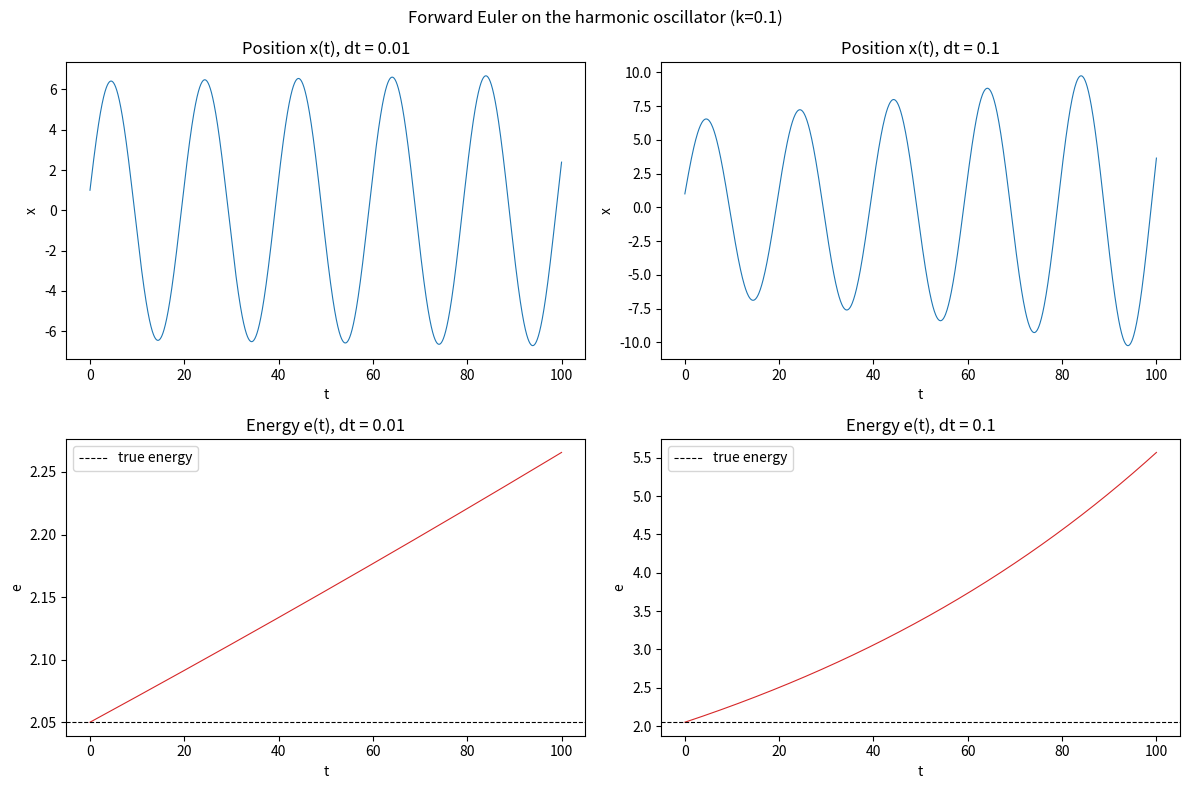

Recreate this plot in Python. (Note: this script raises an exception after producing the figure.)
import matplotlib
matplotlib.use("Agg")
import matplotlib.pyplot as plt
import numpy as np

# ---- Model parameters ----
k = 0.1          # spring stiffness (per unit mass)
x0 = 1.0         # initial position
v0 = 2.0         # initial velocity
t_end = 100.0    # final time

def energy(x, v):
    # energy per unit mass: 0.5*k*x^2 + 0.5*v^2, exactly constant for true motion
    return 0.5 * k * x**2 + 0.5 * v**2

def euler_oscillator(dt):
    """Explicit (forward) Euler for dx/dt = v, dv/dt = -k*x.
    Update velocity first, then position, both using OLD values."""
    n = int(round(t_end / dt))          # number of steps
    t = np.zeros(n + 1)
    x = np.zeros(n + 1)
    v = np.zeros(n + 1)
    x[0], v[0] = x0, v0                  # set initial condition
    for i in range(n):
        f = -k * x[i]                    # force per unit mass at current position
        v[i+1] = v[i] + dt * f           # v_next = v + dt*f  (velocity update)
        x[i+1] = x[i] + dt * v[i]        # x_next = x + dt*v  (position update, old v)
        t[i+1] = t[i] + dt               # advance time
    return t, x, v

# ---- Run both step sizes ----
results = {}
for dt in (0.01, 0.1):
    t, x, v = euler_oscillator(dt)
    e = energy(x, v)
    results[dt] = (t, x, v, e)

# ---- Print numerical diagnostics ----
e_true = energy(x0, v0)
print(f"Exact conserved energy (per unit mass) e0 = {e_true:.6f}")
for dt in (0.01, 0.1):
    t, x, v, e = results[dt]
    print(f"--- dt = {dt} ---")
    print(f"dt = {dt}: energy at t=0        = {e[0]:.6f}")
    print(f"dt = {dt}: energy at t={t_end:g}       = {e[-1]:.6f}")
    print(f"dt = {dt}: energy drift (end-start) = {e[-1]-e[0]:.6f}")
    print(f"dt = {dt}: relative energy growth   = {(e[-1]-e[0])/e[0]*100:.4f} %")
    print(f"dt = {dt}: max |x| (amplitude)      = {np.max(np.abs(x)):.6f}")

# ---- Plots ----
fig, axes = plt.subplots(2, 2, figsize=(12, 8))
for col, dt in enumerate((0.01, 0.1)):
    t, x, v, e = results[dt]
    axes[0, col].plot(t, x, lw=0.8)
    axes[0, col].set_title(f"Position x(t), dt = {dt}")
    axes[0, col].set_xlabel("t"); axes[0, col].set_ylabel("x")
    axes[1, col].plot(t, e, color="C3", lw=0.8)
    axes[1, col].axhline(e_true, color="k", ls="--", lw=0.8, label="true energy")
    axes[1, col].set_title(f"Energy e(t), dt = {dt}")
    axes[1, col].set_xlabel("t"); axes[1, col].set_ylabel("e")
    axes[1, col].legend()
fig.suptitle("Forward Euler on the harmonic oscillator (k=0.1)")
fig.tight_layout()
plt.savefig("/private/tmp/claude-501/-Users-lvmy-neu-teaching-numericalR-numericalR/e8e9d206-e3a8-4079-be52-06334c0a89a5/scratchpad/eval/gen/5A.2.1_s4.png")

# ---- Explanation ----
# The true motion keeps e exactly constant, so any monotonic upward drift in the
# computed e(t) (large and obvious at dt=0.1, small but nonzero at dt=0.01) is
# purely a numerical artifact, confirming that forward Euler does not conserve energy.
print("Explanation: because the exact energy is constant, the steady upward drift in the")
print("computed e(t) at dt=0.1 (and the slow drift at dt=0.01) can only be numerical error,")
print("confirming that forward Euler fails to conserve energy.")
